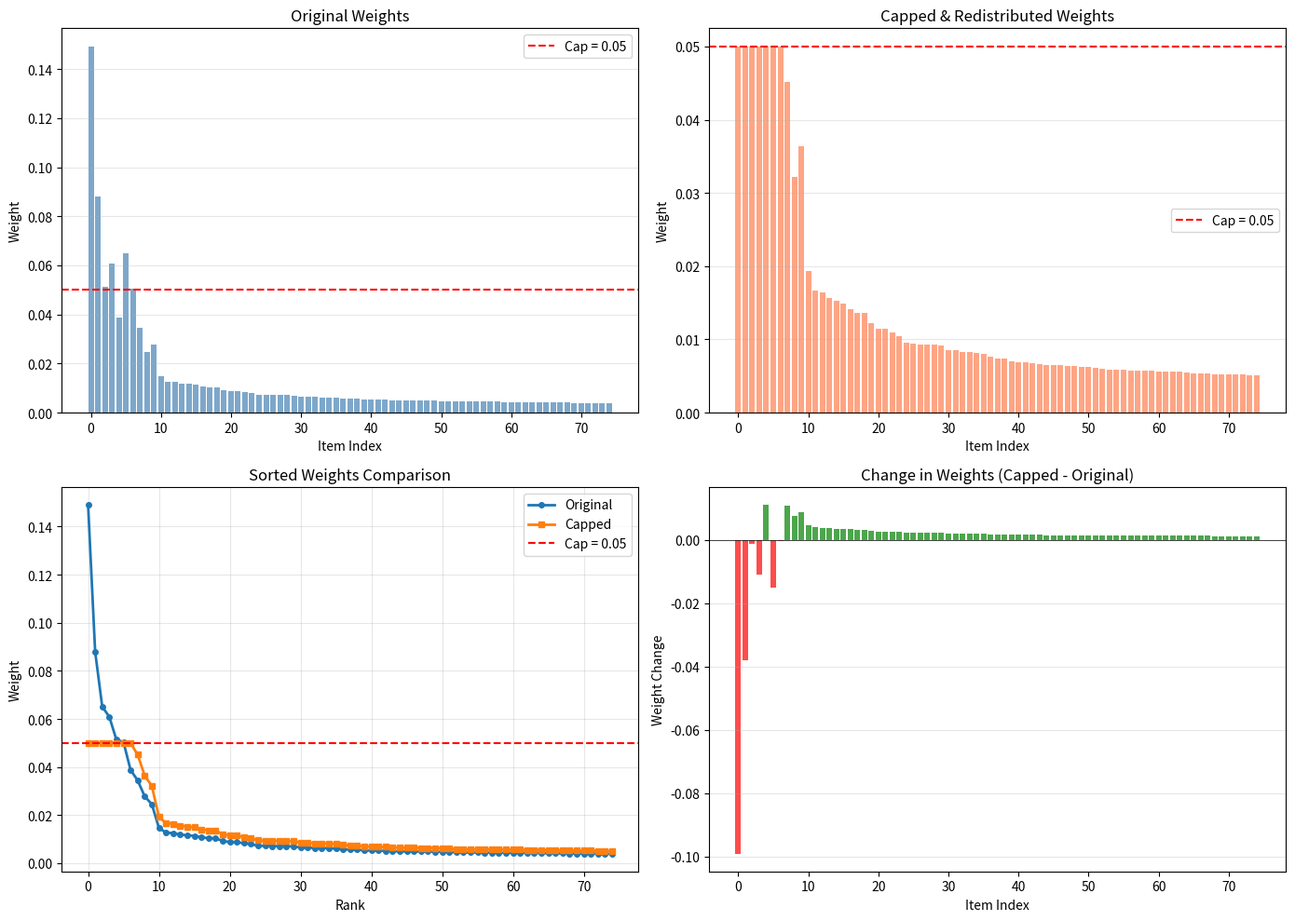

Recreate this plot in Python.
import numpy as np
import matplotlib.pyplot as plt
from pprint import pprint

np.random.seed(42)  # For reproducibility

def cap_and_distribute(weights, cap=0.09):
    weights = np.array(weights, dtype=float)
    total = weights.sum()
    if not np.isclose(total, 1.0):
        weights /= total

    indexed = list(enumerate(weights))
    indexed.sort(key=lambda x: x[1], reverse=True)

    capped = dict()

    i = 0
    while i < len(indexed):
        idx, w = indexed[i]
        if w <= cap:
            break

        capped[idx] = cap
        excess = w - cap
        remaining = indexed[i+1:]
        if not remaining:
            break
        total_remaining = sum(wt for _, wt in remaining)
        distributed = [(j, wt + excess * (wt / total_remaining)) for j, wt in remaining]
        indexed = indexed[:i+1] + distributed
        indexed[i+1:] = sorted(indexed[i+1:], key=lambda x: x[1], reverse=True)
        i += 1

    final = np.zeros(len(weights))
    for idx, w in indexed:
        if idx not in capped:
            capped[idx] = w
    for idx, w in capped.items():
        final[idx] = w
    final /= final.sum()
    return final.tolist()

# Generate random weights with power-law distribution
# This ensures some weights will be large enough to exceed the cap
n_items = 75
raw_weights = np.random.pareto(a=1.5, size=n_items) + 1  # Pareto + 1 to avoid zeros
raw_weights = np.sort(raw_weights)[::-1]  # Sort descending

# Add some randomness to top weights to ensure they exceed cap
top_boost = np.random.uniform(1.2, 2.5, size=min(10, n_items))
raw_weights[:len(top_boost)] *= top_boost

# Normalize to sum to 1
weights = raw_weights / raw_weights.sum()

print(f"Generated {len(weights)} random weights")
print(f"Sum of weights: {sum(weights):.6f}")
print(f"Max weight: {max(weights):.4f}")
print(f"Min weight: {min(weights):.4f}")

print("\nOriginal Weights (rounded to 4 decimals):")
pprint([round(w, 4) for w in weights])

cap_value = 0.05
capped_weights = cap_and_distribute(weights, cap=cap_value)

print(f"\nCapped Weights (cap={cap_value}, rounded to 4 decimals):")
pprint([round(w, 4) for w in capped_weights])

print(f"\nSum of capped weights: {sum(capped_weights):.6f}")
print(f"Max capped weight: {max(capped_weights):.4f}")
print(f"Number of weights at cap: {sum(1 for w in capped_weights if abs(w - cap_value) < 1e-6)}")

fig, axes = plt.subplots(2, 2, figsize=(14, 10))

# Plot 1: Original weights bar chart
axes[0, 0].bar(range(len(weights)), weights, color='steelblue', alpha=0.7)
axes[0, 0].axhline(y=cap_value, color='r', linestyle='--', label=f'Cap = {cap_value}')
axes[0, 0].set_xlabel('Item Index')
axes[0, 0].set_ylabel('Weight')
axes[0, 0].set_title('Original Weights')
axes[0, 0].legend()
axes[0, 0].grid(axis='y', alpha=0.3)

# Plot 2: Capped weights bar chart
axes[0, 1].bar(range(len(capped_weights)), capped_weights, color='coral', alpha=0.7)
axes[0, 1].axhline(y=cap_value, color='r', linestyle='--', label=f'Cap = {cap_value}')
axes[0, 1].set_xlabel('Item Index')
axes[0, 1].set_ylabel('Weight')
axes[0, 1].set_title('Capped & Redistributed Weights')
axes[0, 1].legend()
axes[0, 1].grid(axis='y', alpha=0.3)

# Plot 3: Sorted comparison
sorted_orig = sorted(weights, reverse=True)
sorted_capped = sorted(capped_weights, reverse=True)
x = range(len(weights))
axes[1, 0].plot(x, sorted_orig, marker='o', label='Original', linewidth=2, markersize=4)
axes[1, 0].plot(x, sorted_capped, marker='s', label='Capped', linewidth=2, markersize=4)
axes[1, 0].axhline(y=cap_value, color='r', linestyle='--', label=f'Cap = {cap_value}')
axes[1, 0].set_xlabel('Rank')
axes[1, 0].set_ylabel('Weight')
axes[1, 0].set_title('Sorted Weights Comparison')
axes[1, 0].legend()
axes[1, 0].grid(alpha=0.3)

# Plot 4: Difference (capped - original)
difference = np.array(capped_weights) - np.array(weights)
colors = ['green' if d > 0 else 'red' for d in difference]
axes[1, 1].bar(range(len(difference)), difference, color=colors, alpha=0.7)
axes[1, 1].axhline(y=0, color='black', linestyle='-', linewidth=0.5)
axes[1, 1].set_xlabel('Item Index')
axes[1, 1].set_ylabel('Weight Change')
axes[1, 1].set_title('Change in Weights (Capped - Original)')
axes[1, 1].grid(axis='y', alpha=0.3)

plt.tight_layout()
plt.show()

# Summary statistics
print("\n" + "="*50)
print("SUMMARY STATISTICS")
print("="*50)
print(f"Items that gained weight: {sum(1 for d in difference if d > 0)}")
print(f"Items that lost weight: {sum(1 for d in difference if d < 0)}")
print(f"Total weight redistributed: {sum(abs(d) for d in difference if d < 0):.6f}")
